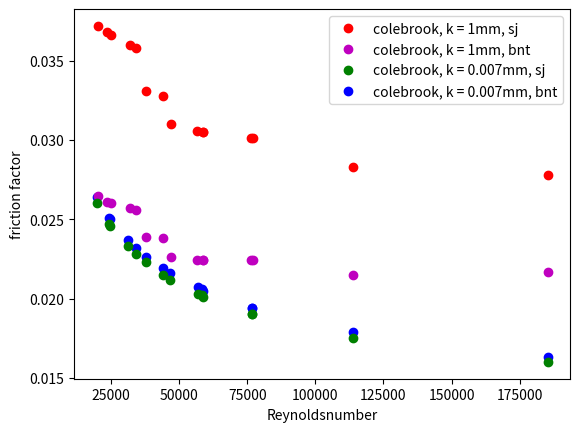

Write Python code to recreate this figure.
#import numpy as np
import matplotlib.pyplot as plt


"""r = ([196041.08525172  ,  81685.07713518,  62073.24133033,  49601.41194144,
        36240.9416567 , 120320.18076485,  62317.09980153,  46658.84668214,
        26279.94510632,  33678.06678865,  81000.75252169,  59998.00637608,
          25042.06448536,  39988.67229711,  21553.4319304]) """

#für k = 1
#f = ([0.7748, 0.7753, 0.7756, 0.7758, 0.7763, 0.775, 0.7756, 0.7759, 0.777, 0.7765, 0.7753, 0.7756, 0.7771, 0.7762, 0.7775])
#für k = 2
#f = ([3.5044, 3.5069, 3.5082, 3.5095, 3.5119, 3.5056, 3.5082, 3.5099, 3.5151, 3.5125, 3.507, 3.5084, 3.5157, 3.5111, 3.5176])
#Pipe Relative Roughness k = 1mm
#f = ([0.0278, 0.03, 0.0304, 0.0308, 0.0357,  0.0282, 0.0304,  0.0327, 0.0365, 0.0358, 0.03, 0.0305, 0.0366, 0.033, 0.037])

#bntFriction()
#f = ([ 0.0218,  0.0224,  0.0224,  0.0225,  0.0256, 0.0215,  0.0224, 0.0238, 0.0259, 0.0256, 0.0224, 0.0224, 0.026,  0.0239, 0.0263 ])

# wenn colebrook, k = 1mm
r1 = ([185233.9588537 ,  77170.21162847,  58639.51444397,  46855.21765288,
        34243.09290595, 113697.16302751,  58904.97101151,  44115.71204322,
        24869.9084501 ,  31801.79295587,  76524.04534197,  56679.1143146 ,
        23642.58899177,  37784.22298257,  20384.24474444])

#Pipe Relative Roughness k = 1mm, bnt
bnt1 = ([0.0217, 0.0224, 0.0224, 0.0226, 0.0256, 0.0215, 0.0224, 0.0238, 0.026, 0.0257, 0.0224, 0.0224, 0.0261, 0.0239, 0.0265])

#Pipe Relative Roughness k = 1mm, sj
sj1 = ([0.0278, 0.0301, 0.0305, 0.031, 0.0358,  0.0283, 0.0305, 0.0328, 0.0366, 0.036, 0.0301, 0.0306,  0.0368, 0.0331, 0.0372])

#wenn colebrook, k = 0.007mm
r = ([185233.9588537 ,  76830.04180484,  58299.34462035,  46515.04782926,
        34243.09290595, 113980.63788053,  58866.3285119 ,  44067.40891871,
        24805.50428408,  31234.84324982,  76902.8576652 ,  57057.92663783,
        24273.94286383,  37784.22298257,  19752.89087238])

#k = 0.007 , bnt
bnt = ([0.0163, 0.0194, 0.0206, 0.0216, 0.0232, 0.0179, 0.0205, 0.0219, 0.025, 0.0237, 0.0194, 0.0207, 0.0251, 0.0226, 0.0264])
# sj
sj = ([0.016, 0.019, 0.0202, 0.0212, 0.0228, 0.0175, 0.0201, 0.0215, 0.0246, 0.0233, 0.019, 0.0203, 0.0247, 0.0223, 0.026])

red_dot, = plt.plot(r1,sj1,'bo', color = 'r')
blue_dot, = plt.plot(r,bnt,'bo')
magenta_dot, = plt.plot(r1,bnt1,'bo', color = 'm')
green_dot, = plt.plot(r,sj,'bo', color = 'g')
plt.legend( (red_dot, magenta_dot, green_dot, blue_dot), ('colebrook, k = 1mm, sj', 'colebrook, k = 1mm, bnt', 'colebrook, k = 0.007mm, sj' , 'colebrook, k = 0.007mm, bnt') , loc = 'upper right')

plt.xlabel('Reynoldsnumber')
plt.ylabel('friction factor')
plt.show()
